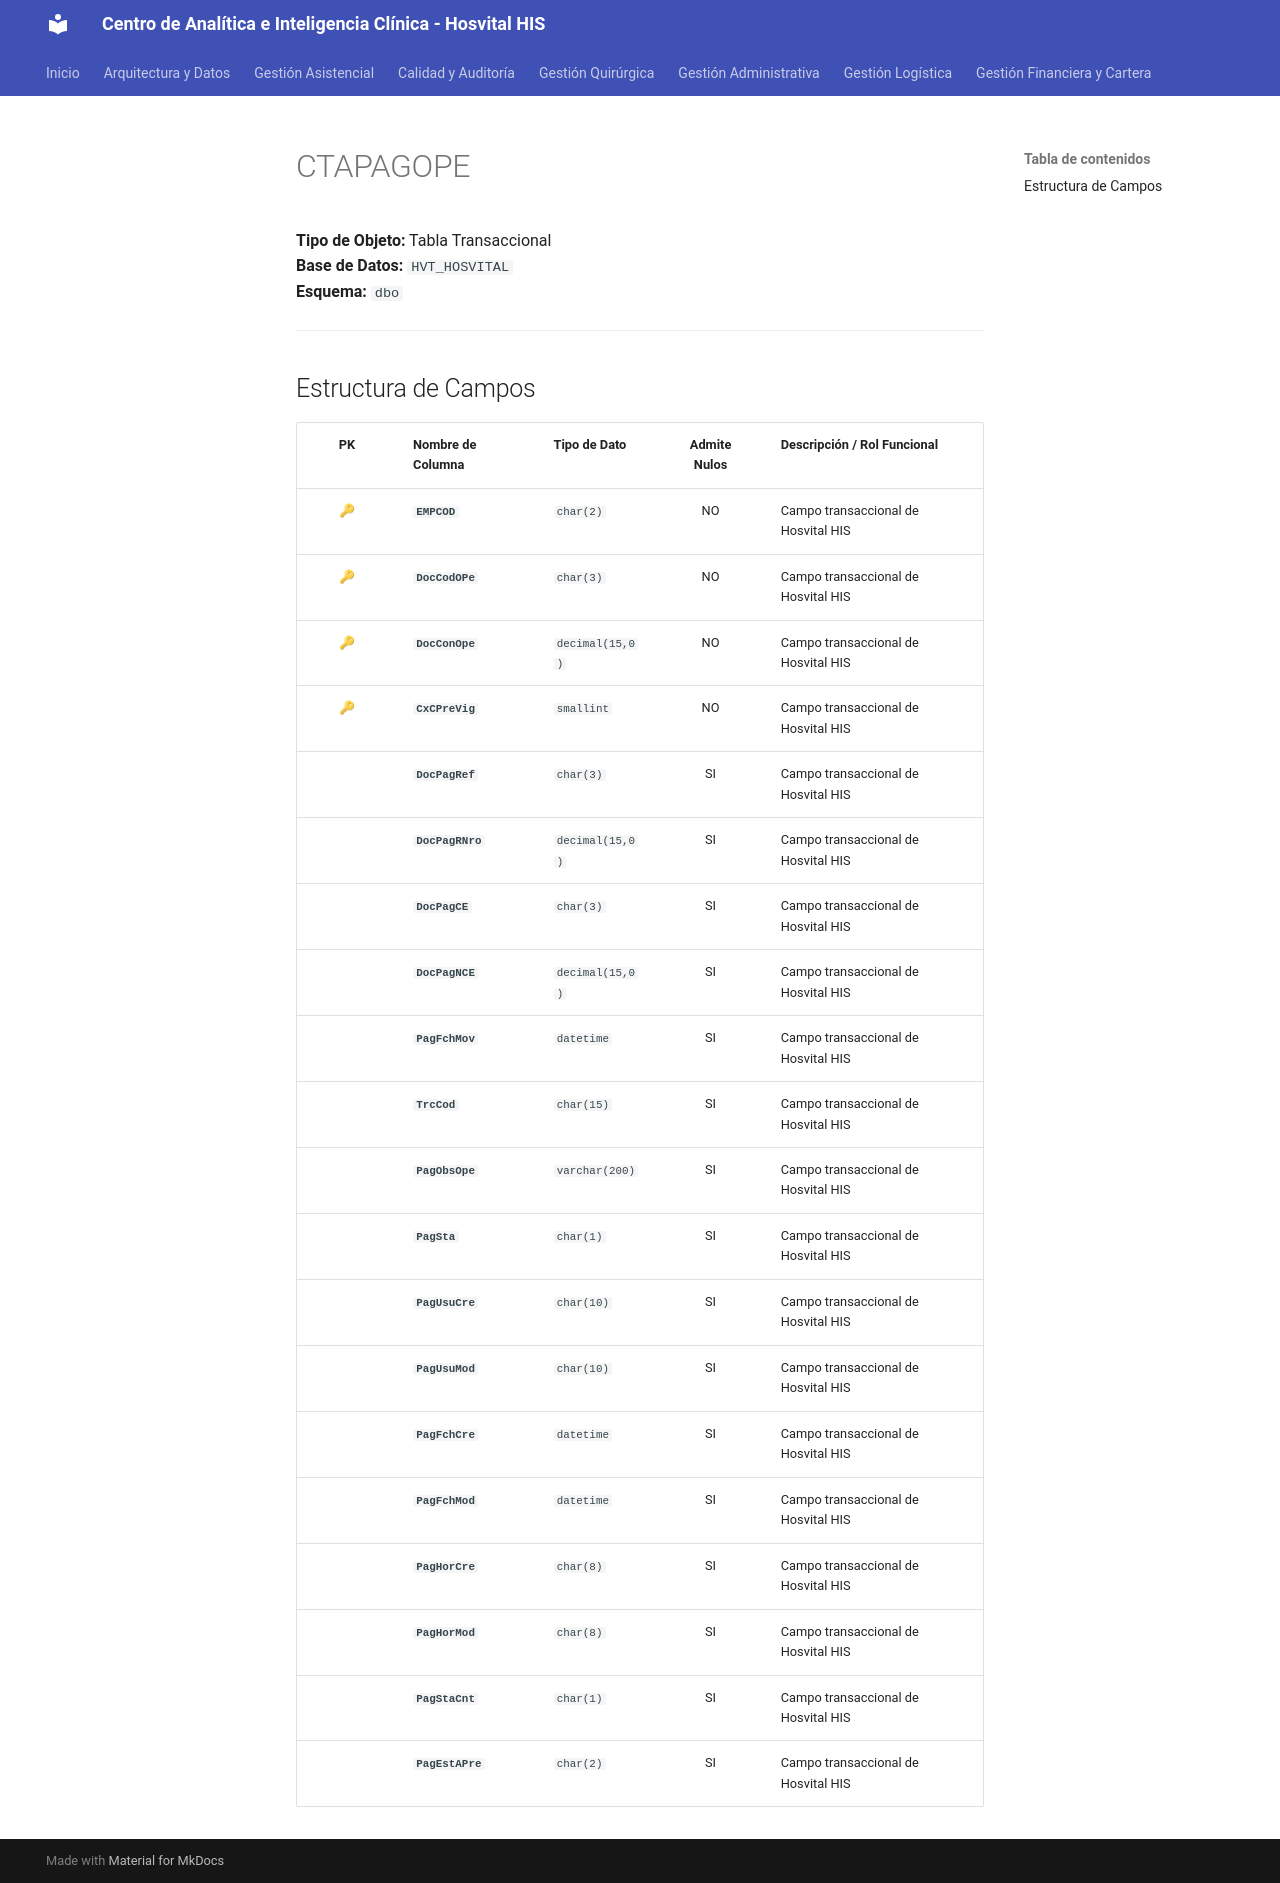

repository: SoporteSaludtech/superset-docs · page: diccionario-general/CTAPAGOPE/index.html · generator: mkdocs

# CTAPAGOPE

**Tipo de Objeto:** Tabla Transaccional  
**Base de Datos:** `HVT_HOSVITAL`  
**Esquema:** `dbo`

---

## Estructura de Campos

| PK | Nombre de Columna | Tipo de Dato | Admite Nulos | Descripción / Rol Funcional |
| :-: | :--- | :--- | :-: | :--- |
| 🔑 | **`EMPCOD`** | `char(2)` | NO | Campo transaccional de Hosvital HIS |
| 🔑 | **`DocCodOPe`** | `char(3)` | NO | Campo transaccional de Hosvital HIS |
| 🔑 | **`DocConOpe`** | `decimal(15,0)` | NO | Campo transaccional de Hosvital HIS |
| 🔑 | **`CxCPreVig`** | `smallint` | NO | Campo transaccional de Hosvital HIS |
|  | **`DocPagRef`** | `char(3)` | SI | Campo transaccional de Hosvital HIS |
|  | **`DocPagRNro`** | `decimal(15,0)` | SI | Campo transaccional de Hosvital HIS |
|  | **`DocPagCE`** | `char(3)` | SI | Campo transaccional de Hosvital HIS |
|  | **`DocPagNCE`** | `decimal(15,0)` | SI | Campo transaccional de Hosvital HIS |
|  | **`PagFchMov`** | `datetime` | SI | Campo transaccional de Hosvital HIS |
|  | **`TrcCod`** | `char(15)` | SI | Campo transaccional de Hosvital HIS |
|  | **`PagObsOpe`** | `varchar(200)` | SI | Campo transaccional de Hosvital HIS |
|  | **`PagSta`** | `char(1)` | SI | Campo transaccional de Hosvital HIS |
|  | **`PagUsuCre`** | `char(10)` | SI | Campo transaccional de Hosvital HIS |
|  | **`PagUsuMod`** | `char(10)` | SI | Campo transaccional de Hosvital HIS |
|  | **`PagFchCre`** | `datetime` | SI | Campo transaccional de Hosvital HIS |
|  | **`PagFchMod`** | `datetime` | SI | Campo transaccional de Hosvital HIS |
|  | **`PagHorCre`** | `char(8)` | SI | Campo transaccional de Hosvital HIS |
|  | **`PagHorMod`** | `char(8)` | SI | Campo transaccional de Hosvital HIS |
|  | **`PagStaCnt`** | `char(1)` | SI | Campo transaccional de Hosvital HIS |
|  | **`PagEstAPre`** | `char(2)` | SI | Campo transaccional de Hosvital HIS |
